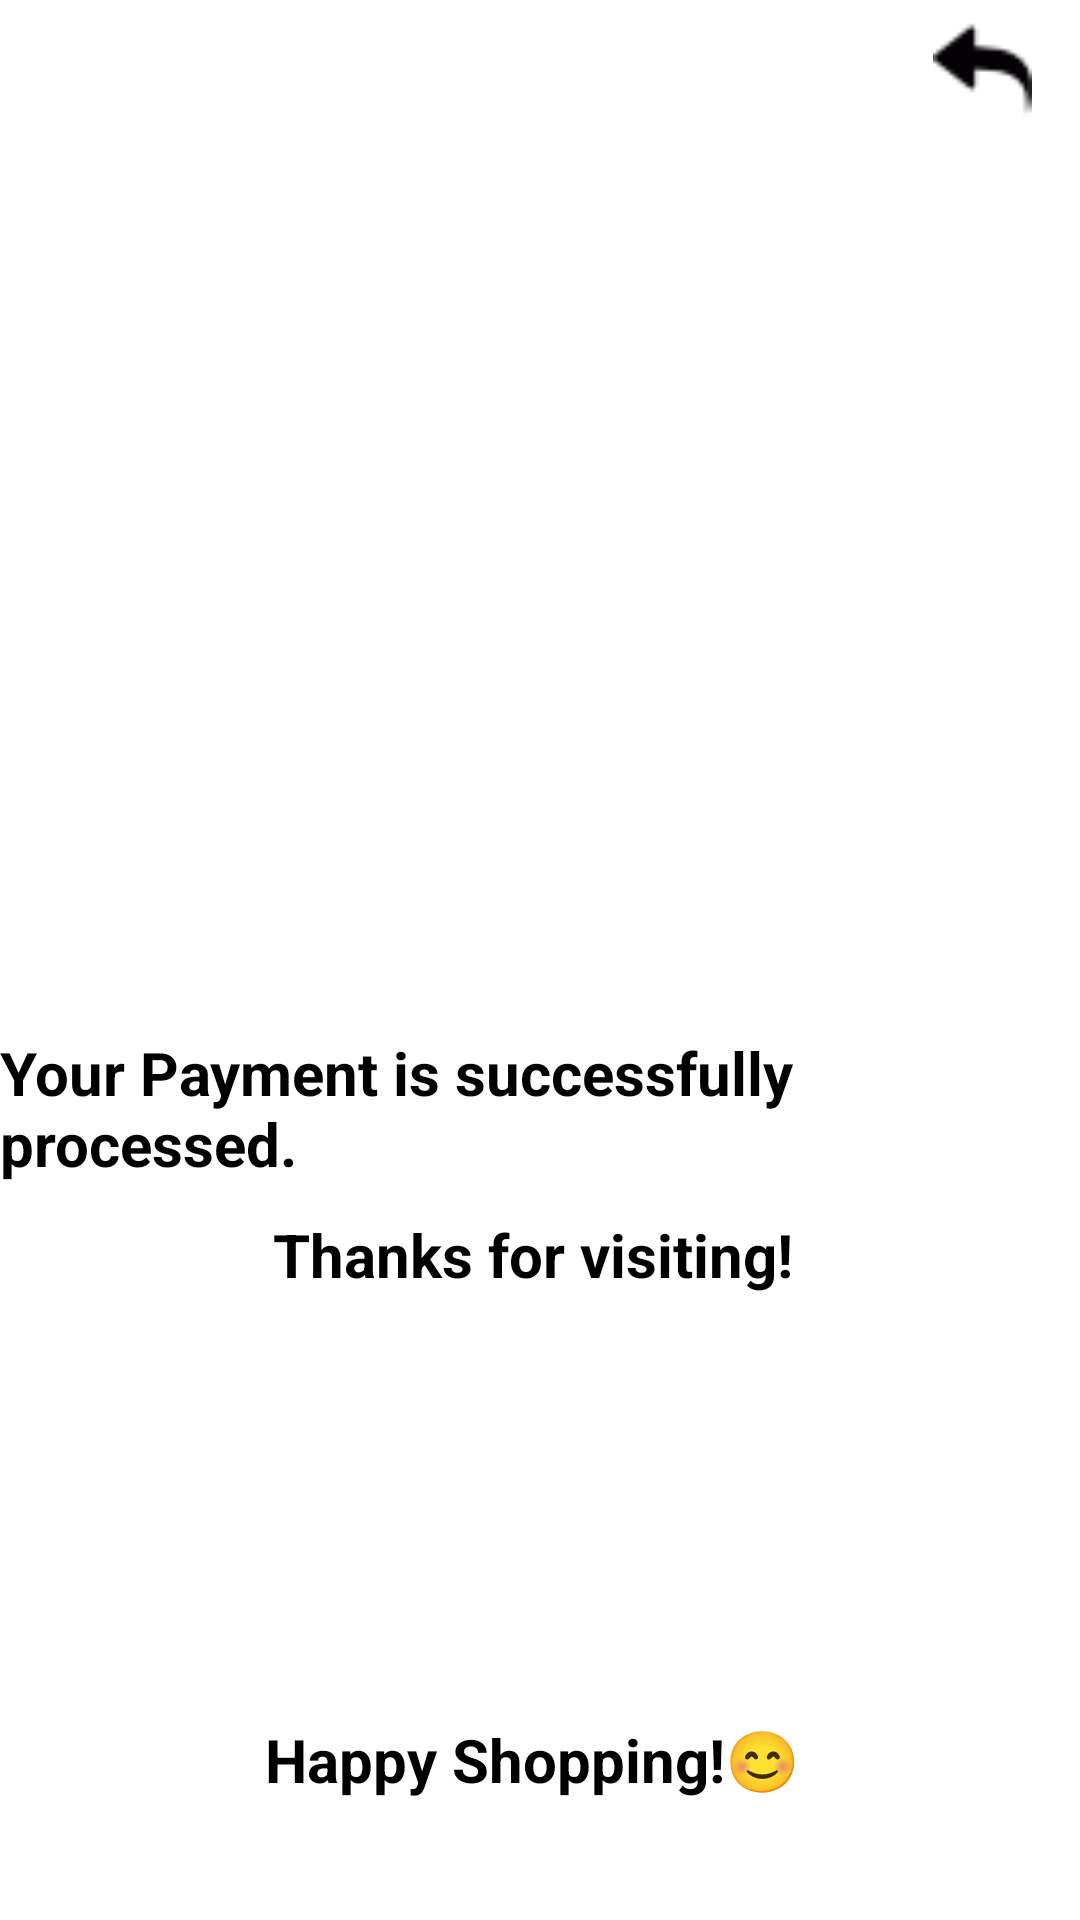

Reconstruct the res/layout file that produces this screen, plus the resources it refers to.
<!-- AndroidManifest.xml: application theme Theme.SIH_2022_PROJECT -->
<!-- res/layout/activity_final.xml -->
<?xml version="1.0" encoding="utf-8"?>
<androidx.constraintlayout.widget.ConstraintLayout xmlns:android="http://schemas.android.com/apk/res/android"
    xmlns:app="http://schemas.android.com/apk/res-auto"
    xmlns:tools="http://schemas.android.com/tools"
    android:layout_width="match_parent"
    android:layout_height="match_parent"
    tools:context=".FinalActivity">

    <ImageView
        android:id="@+id/imageView"
        android:layout_width="200dp"
        android:layout_height="200dp"
        android:layout_marginTop="124dp"
        android:src="@drawable/ic_check"
        android:tint="#0D8512"
        app:layout_constraintEnd_toEndOf="parent"
        app:layout_constraintHorizontal_bias="0.497"
        app:layout_constraintStart_toStartOf="parent"
        app:layout_constraintTop_toTopOf="parent" />

    <TextView
        android:id="@+id/textView2"
        android:layout_width="wrap_content"
        android:layout_height="wrap_content"
        android:layout_marginTop="20dp"
        android:fontFamily="sans-serif"
        android:text="Your Payment is successfully processed."
        android:textColor="@color/black"
        android:textSize="20sp"
        android:textStyle="bold"
        app:layout_constraintEnd_toEndOf="parent"

        app:layout_constraintHorizontal_bias="0.578"
        app:layout_constraintStart_toStartOf="parent"
        app:layout_constraintTop_toBottomOf="@+id/imageView" />

    <TextView
        android:id="@+id/textView4"
        android:layout_width="wrap_content"
        android:layout_height="wrap_content"
        android:layout_marginTop="10dp"
        android:text="Thanks for visiting! "
        android:textColor="@color/black"
        android:textSize="20sp"
        android:textStyle="bold"
        app:layout_constraintEnd_toEndOf="parent"
        app:layout_constraintStart_toStartOf="parent"
        app:layout_constraintTop_toBottomOf="@+id/textView2" />

    <TextView
        android:layout_marginBottom="40dp"
        android:id="@+id/textView3"
        android:layout_width="wrap_content"
        android:layout_height="wrap_content"
        android:text="Happy Shopping!😊 "
        android:textColor="@color/black"
        android:textSize="20sp"
        android:textStyle="bold"
        app:layout_constraintBottom_toBottomOf="parent"
        app:layout_constraintEnd_toEndOf="parent"
        app:layout_constraintStart_toStartOf="parent" />

    <ImageView
        android:id="@+id/main_page"
        android:layout_width="33dp"
        android:layout_height="39dp"
        android:layout_marginTop="4dp"
        android:layout_marginEnd="16dp"
        android:src="@drawable/back_"
        app:layout_constraintEnd_toEndOf="parent"
        app:layout_constraintTop_toTopOf="parent" />

</androidx.constraintlayout.widget.ConstraintLayout>
<!-- resources referenced by this layout -->
<resources>
  <color name="black">#FF000000</color>
  <!-- drawable back_: png bitmap (drawable-v24, 573 bytes) -->
  <style name="Theme.SIH_2022_PROJECT" parent="Theme.MaterialComponents.DayNight.DarkActionBar">
          
          <item name="colorPrimary">#8E24AA</item>
          <item name="colorPrimaryVariant">@color/primaryColorDark</item>
          <item name="colorOnPrimary">@color/white</item>
          
          <item name="colorSecondary">@color/teal_200</item>
          <item name="colorSecondaryVariant">@color/teal_700</item>
          <item name="colorOnSecondary">@color/black</item>
          
          <item name="android:statusBarColor" tools:targetApi="l">?attr/colorPrimaryVariant</item>
          
      </style>
  <color name="primaryColorDark">#FF6200EE</color>
  <color name="white">#FFFFFFFF</color>
  <color name="teal_200">#FF03DAC5</color>
  <color name="teal_700">#FF018786</color>
</resources>
